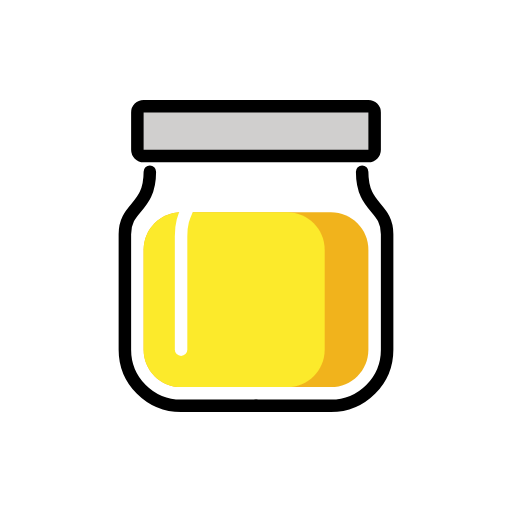
t = 0.00 s
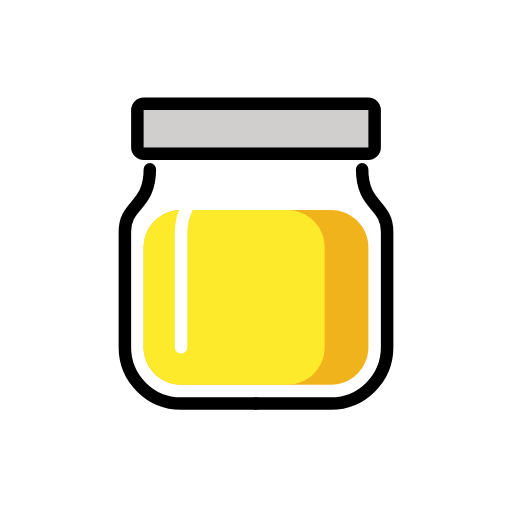
t = 0.48 s
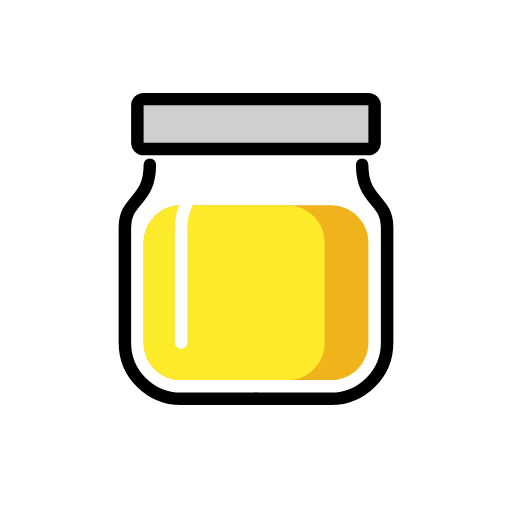
t = 1.43 s
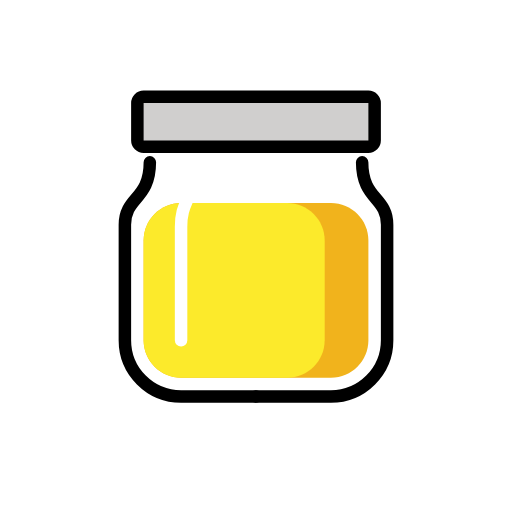
t = 1.90 s
t = 2.38 s: frame unchanged from t = 1.43 s, image omitted
t = 3.33 s: frame unchanged from t = 0.48 s, image omitted

The animated SVG that drew these frames (rendered in a browser with its animation timeline set to each time). Animation: 1 SMIL element (animateTransform=1); one cycle of 3.80 s, repeats indefinitely.

<?xml version='1.0' encoding='utf-8'?>
<svg xmlns="http://www.w3.org/2000/svg" id="emoji" viewBox="-5 -5 82 82" width="200" height="200" role="img">
  <title>OpenMoji: jar with yellow content</title><g><g id="line-supplement">
    <rect x="19" y="30" rx="5" width="34" height="26" fill="none" stroke="#000" stroke-width="2" />
  </g>
  <g id="color">
    <path fill="#fff" fill-rule="evenodd" d="M19 19C18.4477 19 18 19.4477 18 20V22.5C18 23.8836 17.7705 24.8394 17.4571 25.564C17.1415 26.2941 16.7182 26.8447 16.2351 27.4184C16.1702 27.4954 16.1029 27.5742 16.0339 27.6551L16.0337 27.6553C15.6101 28.1515 15.1237 28.7214 14.7494 29.3997C14.2913 30.2301 14 31.2092 14 32.5V51C14 56.5228 18.4772 61 24 61H36H48C53.5228 61 58 56.5228 58 51V32.5C58 31.2092 57.7087 30.2301 57.2506 29.3997C56.8763 28.7214 56.3899 28.1515 55.9663 27.6553C55.8973 27.5744 55.8299 27.4955 55.7649 27.4184C55.2818 26.8447 54.8585 26.2941 54.5429 25.564C54.2295 24.8394 54 23.8836 54 22.5V20C54 19.4477 53.5523 19 53 19H36H19Z" clip-rule="evenodd" />
    <path fill="#D0CFCE" d="M54 12H18C17.4477 12 17 12.4477 17 13V19C17 19.5523 17.4477 20 18 20H53.5H54C54.5523 20 55 19.5523 55 19V13C55 12.4477 54.5523 12 54 12Z" />
    <path fill="#F1B31C" fill-rule="evenodd" d="M24 29H48C51.3137 29 54 31.6863 54 35V51C54 54.3137 51.3137 57 48 57H24C20.6863 57 18 54.3137 18 51V35C18 31.6863 20.6863 29 24 29Z" clip-rule="evenodd" />
    <path fill="#FCEA2B" fill-rule="evenodd" d="M24 57H41C44.3137 57 47 54.3137 47 51V35C47 31.6863 44.3137 29 41 29H24C20.6863 29 18 31.6863 18 35V51C18 54.3137 20.6863 57 24 57Z" clip-rule="evenodd" />
    <path fill="none" stroke="#fff" stroke-linecap="round" stroke-linejoin="round" stroke-width="2" d="M24 51C24 51 24 37.2456 24 32.8246C24 28.4035 26 28.8947 26 23" />
  </g>
  <g id="line">
    <path fill="none" stroke="#000" stroke-linecap="round" stroke-linejoin="round" stroke-width="2" d="M36 60H48C52.9706 60 57 55.9706 57 51C57 51 57 37 57 32.5C57 28 53 28.5 53 22.5" />
    <path fill="none" stroke="#000" stroke-linecap="round" stroke-linejoin="round" stroke-width="2" d="M36 60H24C19.0294 60 15 55.9706 15 51C15 51 15 37 15 32.5C15 28 19 28.5 19 22.5" />
    <path fill="none" stroke="#000" stroke-linecap="round" stroke-linejoin="round" stroke-width="2" d="M54 12H18C17.4477 12 17 12.4477 17 13V19C17 19.5523 17.4477 20 18 20H53.5H54C54.5523 20 55 19.5523 55 19V13C55 12.4477 54.5523 12 54 12Z" />
  </g>
<animateTransform attributeName="transform" type="translate" values="0 0;0 -1.5;0 0" dur="3.8s" repeatCount="indefinite" /></g></svg>
